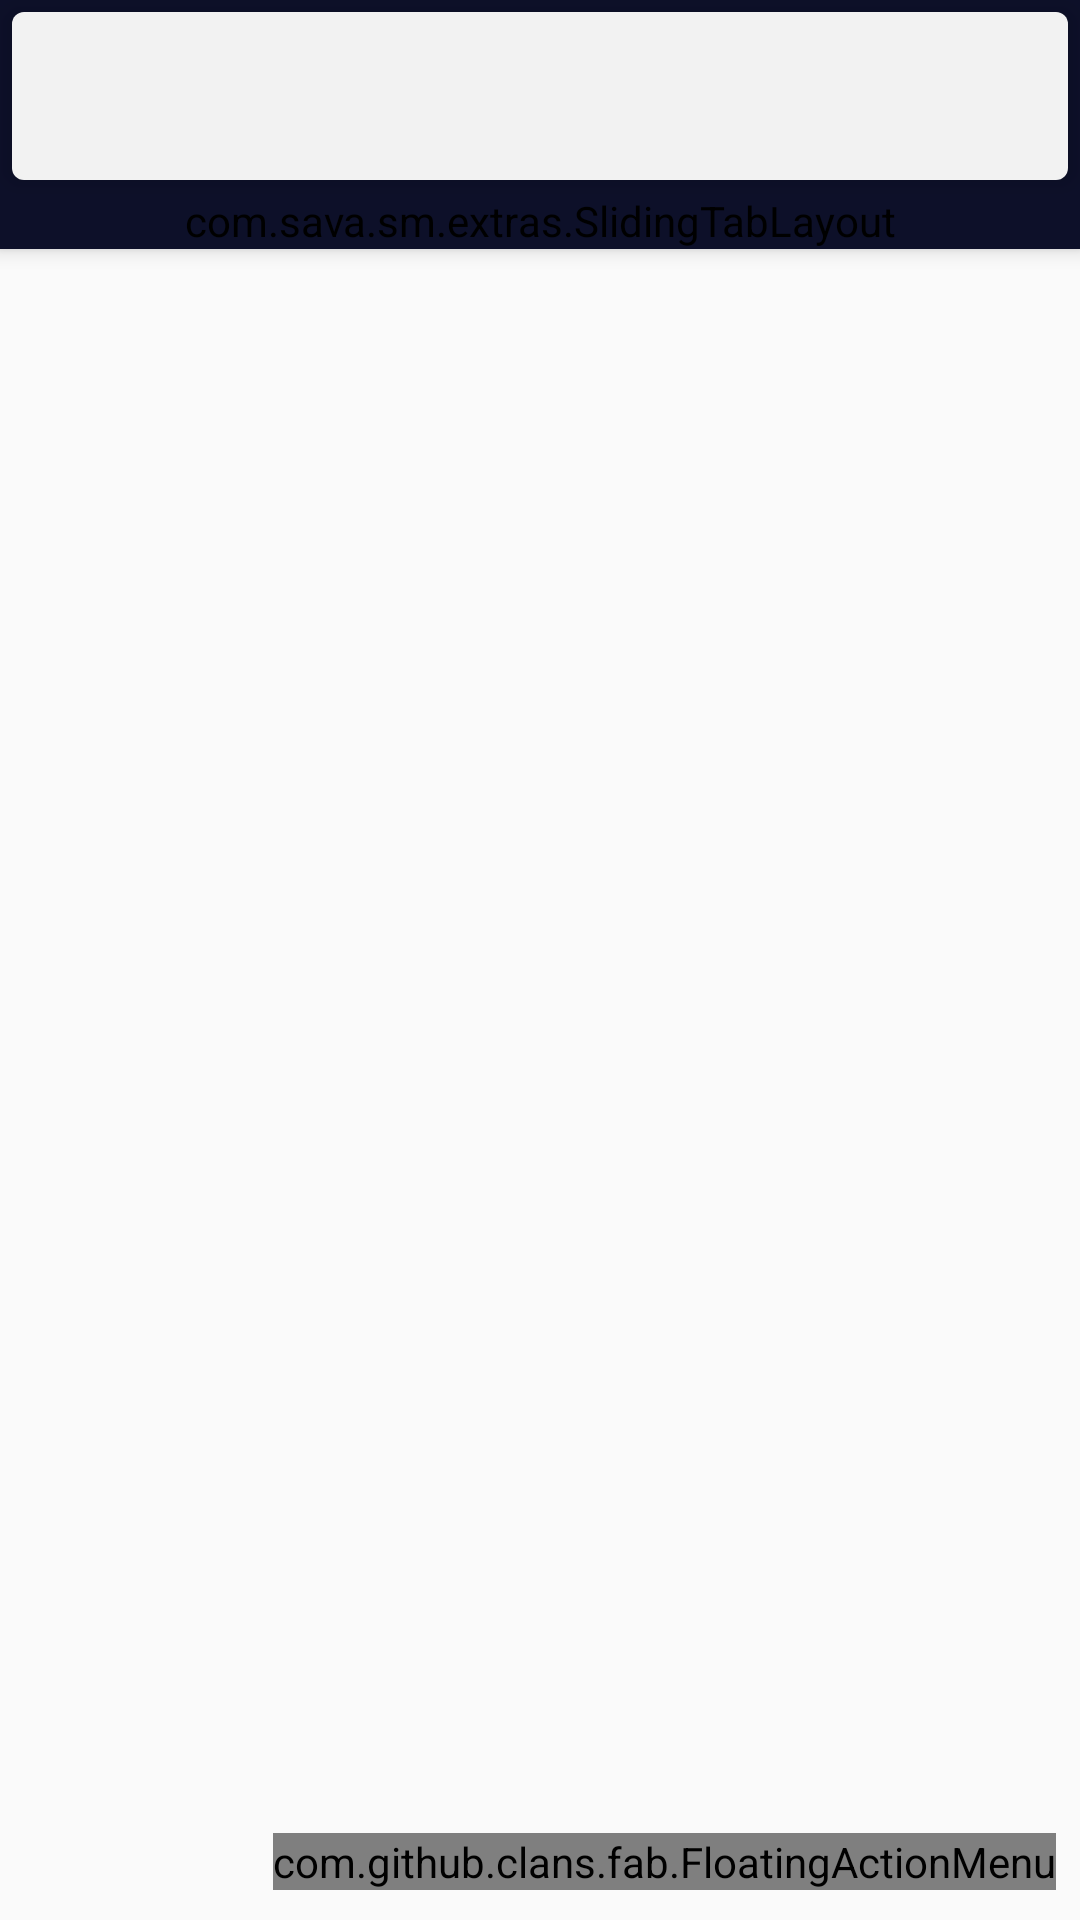

This screen was rendered from an Android layout file. Write that file and the resources it references.
<!-- AndroidManifest.xml: application theme AppTheme -->
<!-- res/layout/activity_ghichu.xml -->
<?xml version="1.0" encoding="utf-8"?>
<android.support.design.widget.CoordinatorLayout xmlns:android="http://schemas.android.com/apk/res/android"
    xmlns:app="http://schemas.android.com/apk/res-auto"
    xmlns:tools="http://schemas.android.com/tools"
    android:id="@+id/coordinatorLayout"
    android:layout_width="match_parent"
    android:layout_height="match_parent"
    tools:context="com.sava.sm.GhiChuActivity">

    <android.support.design.widget.AppBarLayout
        android:id="@+id/appbar_note"
        android:layout_width="match_parent"
        android:layout_height="wrap_content"
        android:fitsSystemWindows="true"
        android:background="@color/primary_dark">

        <android.support.v7.widget.Toolbar
            android:id="@+id/tb_note"
            android:layout_width="match_parent"
            android:layout_height="?attr/actionBarSize"
            android:layout_margin="4dp"
            android:background="@drawable/y_custom_toolbar"
            android:elevation="4dp"
            app:layout_scrollFlags="scroll|enterAlways"
            app:popupTheme="@style/ThemeOverlay.AppCompat.Light"></android.support.v7.widget.Toolbar>

        <com.sava.sm.extras.SlidingTabLayout
            android:backgroundTint="@color/primary_dark"
            android:id="@+id/stl_tabs"
            android:layout_width="match_parent"
            android:layout_height="wrap_content"
            android:fitsSystemWindows="true"></com.sava.sm.extras.SlidingTabLayout>
    </android.support.design.widget.AppBarLayout>

    <android.support.v4.view.ViewPager
        android:id="@+id/vp_tabs"
        android:layout_width="match_parent"
        android:layout_height="match_parent"
        app:layout_behavior="@string/appbar_scrolling_view_behavior"></android.support.v4.view.ViewPager>

    <com.github.clans.fab.FloatingActionMenu
        android:id="@+id/fab"
        android:layout_width="wrap_content"
        android:layout_height="wrap_content"
        android:layout_gravity="bottom|right"
        android:layout_marginBottom="10dp"
        android:layout_marginLeft="10dp"
        android:layout_marginRight="8dp"
        android:layout_marginTop="10dp"
        app:menu_animationDelayPerItem="0"
        app:menu_labels_colorNormal="@color/primary_dark"
        app:menu_labels_textColor="@color/icons"
        app:menu_colorNormal="@color/pink"
        app:menu_showShadow="false">

        <com.github.clans.fab.FloatingActionButton
            android:id="@+id/fab1"
            android:layout_width="wrap_content"
            android:layout_height="wrap_content"
            app:fab_size="mini"
            app:fab_label="Note"
            app:fab_colorNormal="@color/primary_dark"
            android:src="@drawable/clipboard_text"
            />

        <com.github.clans.fab.FloatingActionButton
            android:id="@+id/fab2"
            android:layout_width="wrap_content"
            android:layout_height="wrap_content"
            app:fab_size="mini"
            app:fab_label="Reminder"
            app:fab_colorNormal="@color/primary_dark"
            android:src="@drawable/timer" />
    </com.github.clans.fab.FloatingActionMenu>
</android.support.design.widget.CoordinatorLayout>
<!-- resources referenced by this layout -->
<resources>
  <color name="icons">#f2f2f2</color>w
  <color name="pink">#f04d3f</color>
  <color name="primary_dark">#0d1029</color>
  <!-- drawable clipboard_text (drawable) -->
  <vector xmlns:android="http://schemas.android.com/apk/res/android"
      android:height="24dp"
      android:width="24dp"
      android:viewportWidth="24"
      android:viewportHeight="24">
      <path android:fillColor="#fffc52" android:pathData="M17,9H7V7H17M17,13H7V11H17M14,17H7V15H14M12,3A1,1 0 0,1 13,4A1,1 0 0,1 12,5A1,1 0 0,1 11,4A1,1 0 0,1 12,3M19,3H14.82C14.4,1.84 13.3,1 12,1C10.7,1 9.6,1.84 9.18,3H5A2,2 0 0,0 3,5V19A2,2 0 0,0 5,21H19A2,2 0 0,0 21,19V5A2,2 0 0,0 19,3Z" />
  </vector>
  <!-- drawable timer (drawable) -->
  <vector xmlns:android="http://schemas.android.com/apk/res/android"
      android:height="24dp"
      android:width="24dp"
      android:viewportWidth="24"
      android:viewportHeight="24">
      <path android:fillColor="#fffc52" android:pathData="M12,20A7,7 0 0,1 5,13A7,7 0 0,1 12,6A7,7 0 0,1 19,13A7,7 0 0,1 12,20M19.03,7.39L20.45,5.97C20,5.46 19.55,5 19.04,4.56L17.62,6C16.07,4.74 14.12,4 12,4A9,9 0 0,0 3,13A9,9 0 0,0 12,22C17,22 21,17.97 21,13C21,10.88 20.26,8.93 19.03,7.39M11,14H13V8H11M15,1H9V3H15V1Z" />
  </vector>
  <!-- drawable y_custom_toolbar (drawable) -->
  <?xml version="1.0" encoding="utf-8"?>
  <selector xmlns:android="http://schemas.android.com/apk/res/android">
      <item>
          <shape>
              <corners android:radius="4dp"></corners>
              <solid android:color="@color/icons"></solid>
          </shape>
      </item>
  </selector>
  <style name="AppTheme" parent="Theme.AppCompat.Light.NoActionBar">
          
          <item name="colorPrimary">@color/primary</item>
          <item name="colorPrimaryDark">@color/primary_dark</item>
          <item name="colorAccent">@color/accent</item>
          <item name="colorControlNormal">@color/primary</item>
          <item name="android:textColorPrimary">@color/primary</item>
      </style>
  <color name="primary">#db4437</color>
  <color name="accent">#f04d3f</color>
</resources>
